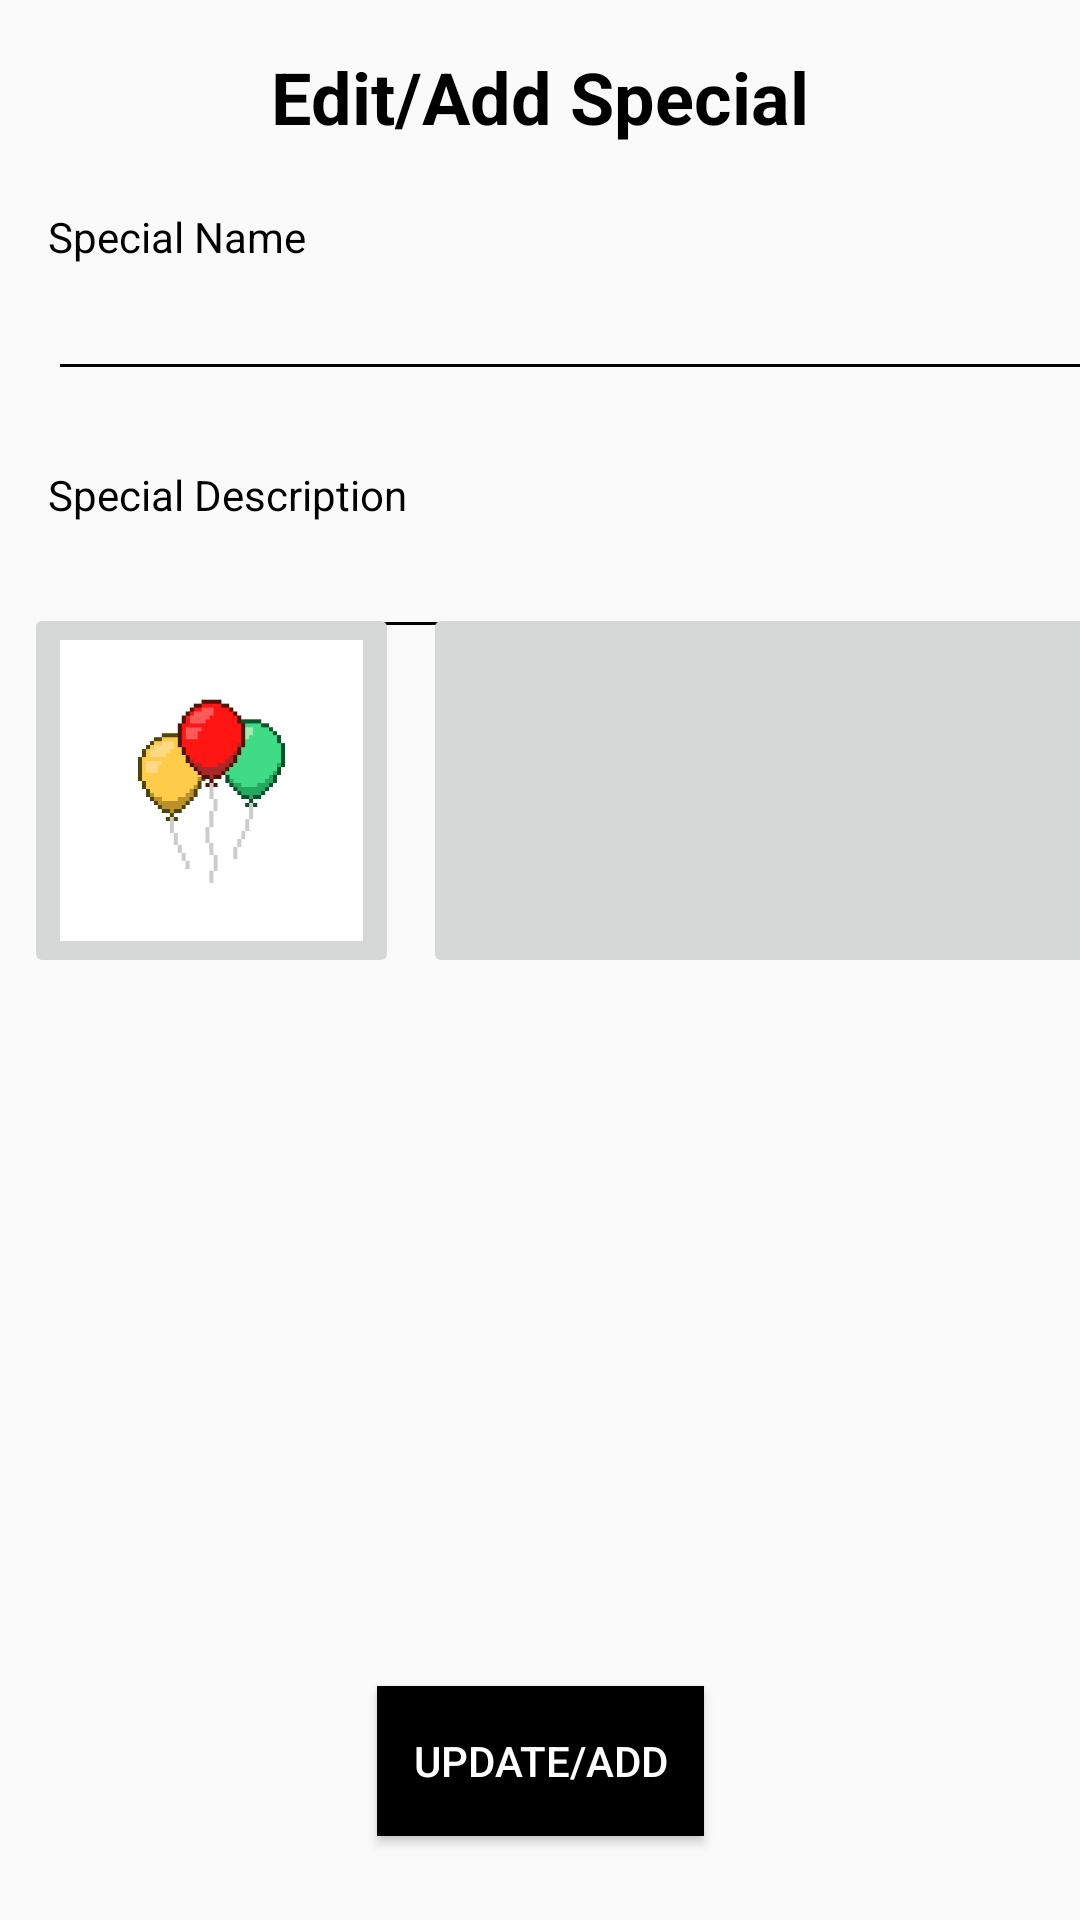

Layout XML and referenced resources for this Android screen:
<!-- AndroidManifest.xml: application theme AppTheme -->
<!-- res/layout/activity_add_update_special.xml -->
<?xml version="1.0" encoding="utf-8"?>
<androidx.constraintlayout.widget.ConstraintLayout xmlns:android="http://schemas.android.com/apk/res/android"
    xmlns:app="http://schemas.android.com/apk/res-auto"
    xmlns:tools="http://schemas.android.com/tools"
    android:layout_width="match_parent"
    android:layout_height="match_parent"
    tools:context=".Add_Update_special">

    <TextView
        android:id="@+id/textView19"
        android:layout_width="wrap_content"
        android:layout_height="wrap_content"
        android:layout_marginStart="16dp"
        android:text="Special Description"
        android:textColor="#000000"
        android:textColorLink="#000000"
        app:layout_constraintBottom_toTopOf="@+id/SEDTDescription"
        app:layout_constraintStart_toStartOf="parent" />

    <TextView
        android:id="@+id/textView18"
        android:layout_width="wrap_content"
        android:layout_height="wrap_content"
        android:layout_marginStart="16dp"
        android:text="Special Name"
        android:textColor="#000000"
        android:textColorLink="#000000"
        app:layout_constraintBottom_toTopOf="@+id/SEDTName"
        app:layout_constraintStart_toStartOf="parent" />

    <EditText
        android:id="@+id/SEDTDescription"
        android:layout_width="379dp"
        android:layout_height="42dp"
        android:layout_marginStart="16dp"
        android:layout_marginTop="44dp"
        android:ems="10"
        android:inputType="textPersonName"
        android:textColor="#000000"
        android:textColorLink="#000000"
        app:layout_constraintStart_toStartOf="parent"
        app:layout_constraintTop_toBottomOf="@+id/SEDTName"
        tools:ignore="SpeakableTextPresentCheck,SpeakableTextPresentCheck,SpeakableTextPresentCheck,TouchTargetSizeCheck,TouchTargetSizeCheck" />

    <EditText
        android:id="@+id/SEDTName"
        android:layout_width="379dp"
        android:layout_height="42dp"
        android:layout_marginStart="16dp"
        android:layout_marginTop="40dp"
        android:ems="10"
        android:inputType="textPersonName"
        android:textColor="#000000"
        android:textColorLink="#000000"
        app:layout_constraintStart_toStartOf="parent"
        app:layout_constraintTop_toBottomOf="@+id/txtheadingUpdatebusinessaccount3"
        tools:ignore="SpeakableTextPresentCheck,SpeakableTextPresentCheck,SpeakableTextPresentCheck,TouchTargetSizeCheck,TouchTargetSizeCheck" />

    <TextView
        android:id="@+id/txtheadingUpdatebusinessaccount3"
        android:layout_width="wrap_content"
        android:layout_height="wrap_content"
        android:layout_marginTop="16dp"
        android:text="Edit/Add Special"
        android:textColor="@color/black"
        android:textSize="24sp"
        android:textStyle="bold"
        app:layout_constraintEnd_toEndOf="parent"
        app:layout_constraintStart_toStartOf="parent"
        app:layout_constraintTop_toTopOf="parent" />

    <Button
        android:id="@+id/BTNConfirmSpecials"
        android:layout_width="109dp"
        android:layout_height="50dp"
        android:layout_marginBottom="28dp"
        android:background="#000000"
        android:onClick="Update_AddSpecial"
        android:text="Update/Add"
        app:layout_constraintBottom_toBottomOf="parent"
        app:layout_constraintEnd_toEndOf="parent"
        app:layout_constraintStart_toStartOf="parent"
        tools:ignore="OnClick" />

    <ImageButton
        android:id="@+id/imageButton3"
        android:layout_width="125dp"
        android:layout_height="125dp"
        android:layout_marginStart="8dp"
        android:layout_marginBottom="236dp"
        android:onClick="BalloonsOnclick"
        android:scaleType="fitCenter"
        app:layout_constraintBottom_toTopOf="@+id/BTNConfirmSpecials"
        app:layout_constraintStart_toStartOf="parent"
        app:srcCompat="@drawable/balloons" />

    <ImageButton
        android:id="@+id/imageButton4"
        android:layout_width="125dp"
        android:layout_height="125dp"
        android:layout_marginStart="8dp"
        android:layout_marginBottom="236dp"
        android:onClick="BeerOnclick"
        android:scaleType="fitCenter"
        app:layout_constraintBottom_toTopOf="@+id/BTNConfirmSpecials"
        app:layout_constraintStart_toEndOf="@+id/imageButton3"
        app:srcCompat="@drawable/beer" />

    <ImageButton
        android:id="@+id/imageButton5"
        android:layout_width="125dp"
        android:layout_height="125dp"
        android:layout_marginStart="8dp"
        android:layout_marginEnd="8dp"
        android:layout_marginBottom="236dp"
        android:onClick="CocktailOnclick"
        android:scaleType="fitCenter"
        app:layout_constraintBottom_toTopOf="@+id/BTNConfirmSpecials"
        app:layout_constraintEnd_toEndOf="parent"
        app:layout_constraintStart_toEndOf="@+id/imageButton4"
        app:srcCompat="@drawable/cocktail" />
</androidx.constraintlayout.widget.ConstraintLayout>
<!-- resources referenced by this layout -->
<resources>
  <!-- drawable balloons: jpg bitmap (drawable, 46150 bytes) -->
  <style name="AppTheme" parent="Theme.AppCompat.DayNight.DarkActionBar">
          
          <item name="colorPrimary">@color/black</item>
          <item name="colorPrimaryDark">@color/black</item>
          <item name="colorAccent">@color/black</item>
          <item name="windowActionBar">false</item>
          <item name="windowNoTitle">true</item>
  
  
          
          <item name="android:textColorPrimary">@color/white</item>
          <item name="android:textColorSecondary">@android:color/black</item>
  
          
      </style>
  <!-- not gathered from this repository: default colours our renderer supplied (Android Studio template values) -->
  <color name="black">#FF000000</color>
  <color name="white">#FFFFFFFF</color>
</resources>
